Run: headless pygame with SDL's dummy video driver; simulated clock (each Clock.tick advances the game by its frame time, no real sleeping); random seed 0; keys injected as events and as key.get_pressed() state; mouse plan: one left click at the window centre at the start of phase 2, then a move to the lower-right quarter at the start of phase 3.
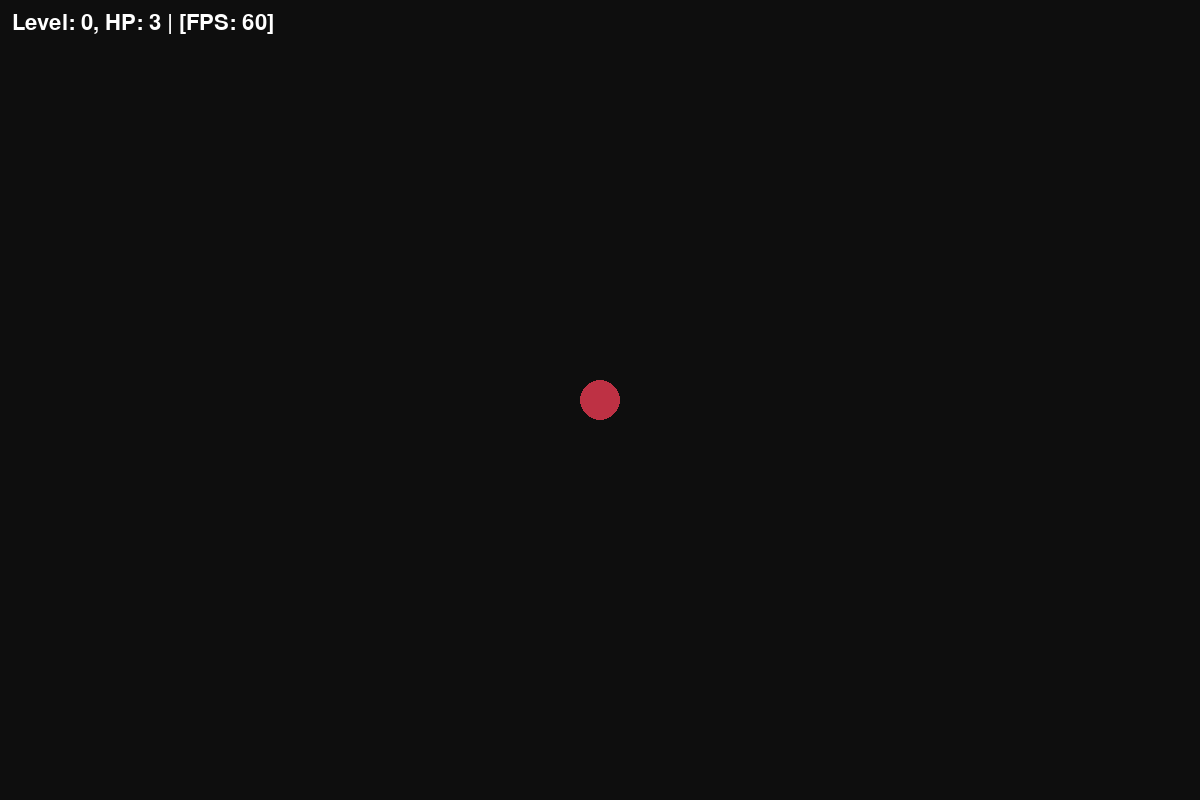
Frame 1 of 4 · flips 1–60 · no input
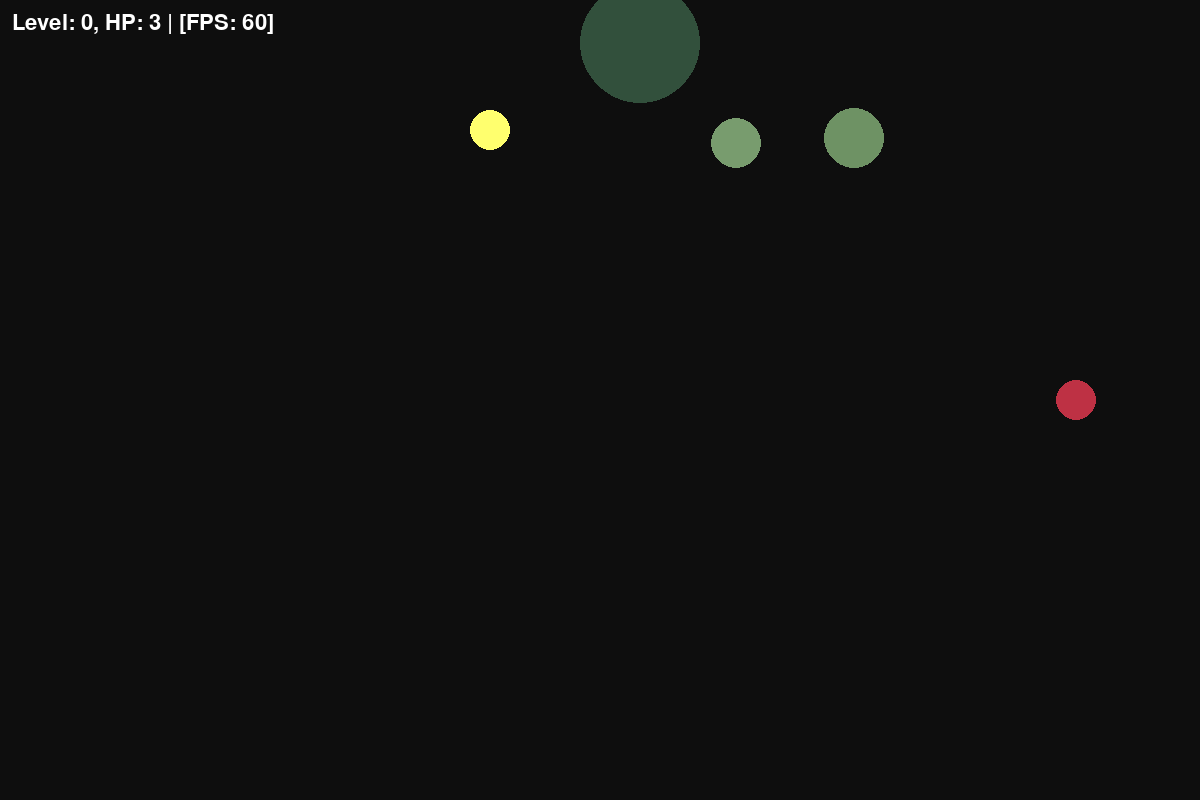
Frame 2 of 4 · flips 61–180 · clicked the window centre · tapped SPACE, RETURN · held RIGHT (→), D
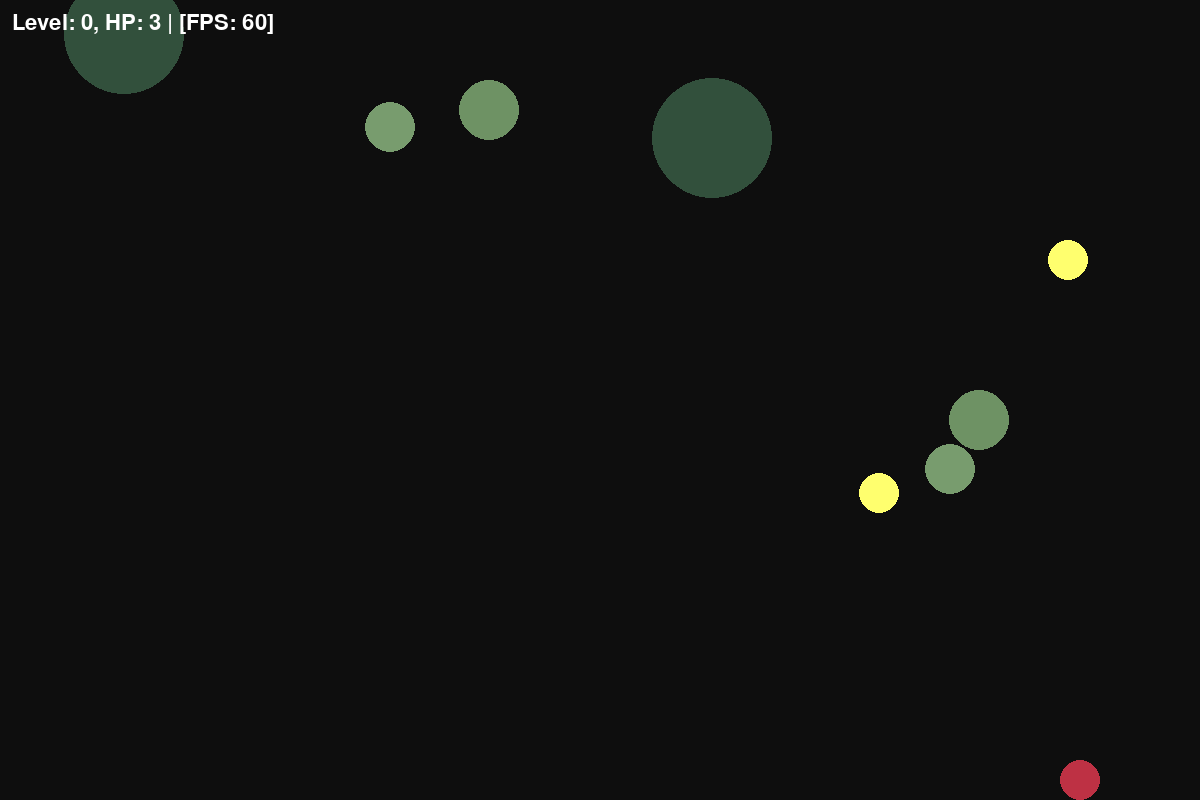
Frame 3 of 4 · flips 181–300 · moved the mouse to the lower-right quarter · held DOWN (↓), S
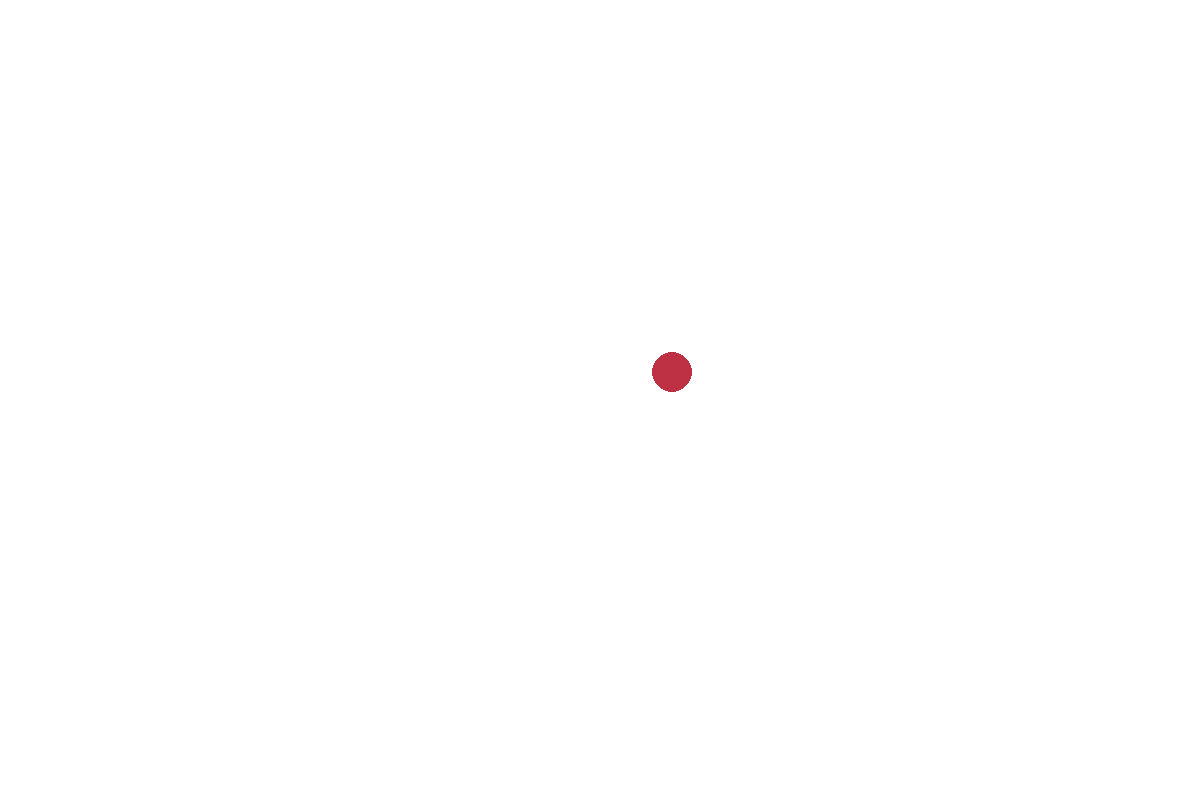
Frame 4 of 4 · flips 301–420 · held LEFT (←), A, UP (↑), W

The pygame program that drew these frames:

import pygame
import math
import random
from copy import copy
import time
import sys

pygame.init()

SW = 1200
SH = 800
screen = pygame.display.set_mode((SW, SH))

pygame.display.set_caption("Shooter Game")

clock = pygame.time.Clock()


RED = (190, 49, 68)

def renderText(what, color, where):
    font = font = pygame.font.SysFont(None, 32)
    text = font.render(what, 1, pygame.Color(color))
    screen.blit(text, where)


def str_to_class(classname):
    return getattr(sys.modules[__name__], classname)

class Vector:
    def __init__(self, x, y):
        self.x = x
        self.y = y

    def __repr__(self):
        return f"Vector({self.x}, {self.y})"

    def to_tuple(self):
        return (self.x, self.y)
    
    def __getitem__(self, index):
        return (self.x, self.y)[index]

    def __len__(self):
        return 2
    
    def magnetude(self) -> float:
        return math.sqrt((self.x**2) + (self.y**2))
    
    def norm(self):
        return self / self.magnetude()
    
    def __mul__(self, other):
        if isinstance(other, Vector):
            return self.x * other.x + self.y * other.y
        
        elif type(other) in (int, float):
            return Vector(self.x * other, self.y * other)

        else:
            raise ValueError(f"unable to perform multiplication with Type <class 'Vector'> and {type(other)}")

    def __truediv__(self, other):
        
        if type(other) in (int, float):
            return Vector(self.x / other, self.y / other)

        else:
            raise ValueError(f"unable to perform division with Type <class 'Vector'> and {type(other)}")

    def __add__(self, other):
        if isinstance(other, Vector):
            return Vector(self.x + other.x, self.y + other.y)
        
        else:
            raise ValueError(f"unable to perform addition with Type <class 'Vector'> and {type(other)} (non-Vector)")
        
    def __sub__(self, other):
        if isinstance(other, Vector):
            return Vector(self.x - other.x, self.y - other.y)
        
        else:
            raise ValueError(f"unable to perform subtraction with Type <class 'Vector'> and {type(other)} (non-Vector)")

def getVerctor(pos1, pos2):
    if isinstance(pos1, Vector) and isinstance(pos2, Vector):
        return pos2 - pos1
    
    else:
        raise ValueError(f"unable to get a vector with {type()} and {type()}")

def toVector(nonvec):
    if type(nonvec) in (list, tuple):
        return Vector(nonvec[0], nonvec[1])
    
    else:
        raise ValueError(f"unable to get a vector with {type()} and {type()}")


class Game:
    def __init__(self):
        self.running = True
        self.bulletR = 7
        self.bulletSpeed = 20

        self.intervalls = []

        self.maxShotCooldown = 0 # in seconds
        self.shotCooldown = 0

    def update(self):
        
        renderText(f"Level: {levelManager.level}, HP: {player.hp} | [FPS: {str(int(clock.get_fps()))}]", (255,255,255), (12, 12))

        self.shotCooldown -= 0.01666

        for interval in self.intervalls:
            interval.update()


    def handleInput(self):

        keys = pygame.key.get_pressed()

        if keys[pygame.K_w] and player.pos.y > 0+player.r:
            player.pos.y -= player.speed

        if keys[pygame.K_s] and player.pos.y < SH-player.r:
            player.pos.y += player.speed

        if keys[pygame.K_a] and player.pos.x > 0+player.r:
            player.pos.x -= player.speed

        if keys[pygame.K_d] and player.pos.x < SW-player.r:
            player.pos.x += player.speed


        if self.shotCooldown <= 0 and (keys[pygame.K_SPACE] or pygame.mouse.get_pressed()[0]):
            bulletManager.new()
            self.shotCooldown = self.maxShotCooldown

game = Game()

class Player:
    def __init__(self):
        self.pos = Vector(SW/2, SH/2)
        self.hp = 3
        self.speed = 4
        self.r = 20

    def render(self):
        if self.hp <= 0:
            game.running = False
            screen.fill((255,255,255))
            pygame.display.update()
        pygame.draw.circle(screen, RED, self.pos, self.r)

player = Player()

class Bullet:
    def __init__(self):
        
        self.moveVector = getVerctor(player.pos, toVector(pygame.mouse.get_pos())).norm() * game.bulletSpeed
        self.pos = copy(player.pos) + self.moveVector / game.bulletSpeed * (player.r + 5)

        particleManager.new(self.pos, (213, 69, 27), 5)

    def move(self):

        particleManager.new(self.pos, (100, 100, 100), 1)
        self.pos += self.moveVector

        if self.pos.x > SW:
            self.kill()
        elif self.pos.x < 0:
            self.kill()
        elif self.pos.y > SH:
            self.kill()
        elif self.pos.y < 0:
            self.kill()
    
    def kill(self):
        if self in bulletManager.bullets:
            particleManager.new(self.pos, (255, 155, 69), 10)
            bulletManager.bullets.pop(bulletManager.bullets.index(self))

class BulletManager:
    def __init__(self):
        self.bullets = []

    def render(self):
        for bullet in self.bullets[:]:
            bullet.move()
            pygame.draw.circle(screen, RED, bullet.pos, game.bulletR)

    def new(self):
        newBullet = Bullet()
        self.bullets.append(newBullet)

bulletManager = BulletManager()

def randomUnitVector() -> Vector:
    angle = random.uniform(0, 2 * math.pi)
    x = math.cos(angle)
    y = math.sin(angle)
    return Vector(x, y)


class Particle:
    def __init__(self, pos: Vector, color: tuple = RED, r: int = 0):
        self.moveVector = randomUnitVector()
        self.pos = pos + self.moveVector * r
        self.moveVector = randomUnitVector()
        self.color = color
        self.r = 10
    
    def move(self):
        self.pos += self.moveVector
        self.r -= 0.5
        if self.r <= 0:
            self.kill()

    def kill(self):
        if self in particleManager.particles:
            particleManager.particles.pop(particleManager.particles.index(self))

class ParticleManager:
    def __init__(self):
        self.particles = []

    def render(self):
        for part in self.particles[:]:
            part.move()
            pygame.draw.circle(screen, part.color, part.pos, part.r)

    def new(self, pos: Vector, color: tuple = RED, r: int = 0):

        

        for i in range(r):
            newP = Particle(pos, color, r)
            self.particles.append(newP)

particleManager = ParticleManager()



class TypeNormal:
    def __init__(self):
        self.r = 25
        self.hp = 2
        self.speed = 3.3
        self.color = (120, 156, 110)

class TypeFast:
    def __init__(self):
        self.r = 20
        self.hp = 1
        self.speed = 4.5
        self.color = (255, 255, 110)

class TypeStrong:
    def __init__(self):
        self.r = 30
        self.hp = 3
        self.speed = 2.6
        self.color = (110, 146, 100)

class TypeUltra:
    def __init__(self):
        self.r = 60
        self.hp = 10
        self.speed = 1
        self.color = (50, 80, 60)

class Zombie:
    def __init__(self, type):
        typeInfo = type()

        self.pos = Vector(random.randint(0, SW), 0)

        self.speed = typeInfo.speed
        self.r = typeInfo.r
        self.hp = typeInfo.hp
        self.fullHp = self.hp
        self.color = typeInfo.color
        self.width = self.r

        self.last_time_hit = time.time() - 1

        self.vectorToPlayer = Vector(0, 100)

        self.moveVector = None

    def move(self):

        self.moveVector = self.getMoveVector()

        self.bulletCollision()
        self.playerCollision()

        if self.last_time_hit + 1 <= time.time():
            self.pos += self.moveVector





    def playerCollision(self):
            
        if self.vectorToPlayer.magnetude() < self.r + player.r:
            player.hp -= 1
            particleManager.new(player.pos, RED, player.r)
            self.kill()

    def bulletCollision(self):
        
        for bullet in bulletManager.bullets:

            dist = getVerctor(self.pos, bullet.pos).magnetude()

            if game.bulletR + self.r > dist:

                self.hp -= 1
                bullet.kill()

                if self.hp <= 0:
                    self.kill()
                else:
                    self.width = self.r * math.floor(self.r * (self.hp / self.fullHp))


    def getMoveVector(self):
        
        self.vectorToPlayer = getVerctor(self.pos, player.pos)
        return self.vectorToPlayer.norm() * self.speed

    def kill(self):
        if self in zombieManager.zombies:
            particleManager.new(self.pos, self.color, self.r)
            zombieManager.zombies.pop(zombieManager.zombies.index(self))


def getZombieWidth(zombie):
    if zombie.hp <= 0:
        return -1
    else:
        return math.floor(zombie.r * (zombie.hp / zombie.fullHp))


class ZombieManager:
    def __init__(self):
        self.zombies = []

    def render(self):
        for zombie in self.zombies[:]:
            zombie.move()
            pygame.draw.circle(screen, zombie.color, zombie.pos, zombie.r, getZombieWidth(zombie))

    def new(self, type=TypeNormal):
        newZombie = Zombie(str_to_class(type))
        self.zombies.append(newZombie)

zombieManager = ZombieManager()

class Interval:
    def __init__(self, cooldown: float, function):
        self.cooldown = cooldown
        self.time = self.cooldown
        self.function = function

        game.intervalls.append(self)


    def update(self):
        if self.time <= 0:
            self.time = self.cooldown
            self.function()
        else:
            self.time -= 0.01666

LEVELS = [
    {
        "TypeNormal": 4,
        "TypeFast": 4,
        "TypeStrong": 4,
        "TypeUltra": 4
    },
    {
        "TypeNormal": 4
    },
    {
        "TypeNormal": 3.5
    },
    {
        "TypeFast": 6
    },
    {
        "TypeNormal": 3.4
    },
    {
        "TypeNormal": 5,
        "TypeFast": 5
    },
]

class LevelManager:
    def __init__(self):
        self.level = -1

        self.newLevelIn = 600

        self.newLevel()

    def update(self):
        self.newLevelIn -= 1

        if self.newLevelIn <= 0:
            self.newLevelIn = 600
            self.newLevel()
            

    def newLevel(self):
        self.level += 1
        
        game.intervalls = []

        for type in LEVELS[self.level]:
            
            # Pass a lambda to defer the call to zombieManager.new(type)
            game.intervalls.append(Interval(LEVELS[self.level].get(type), lambda t=type: zombieManager.new(t)))
    



levelManager = LevelManager()

while game.running:
    screen.fill((14,14,14))
    for event in pygame.event.get():
        if event.type == pygame.QUIT:
            game.running = False
            break
    
    levelManager.update()



    bulletManager.render()

    zombieManager.render()

    particleManager.render()

    player.render()

    game.update()
    game.handleInput()

    pygame.display.update()
    clock.tick(60)
pygame.quit()
